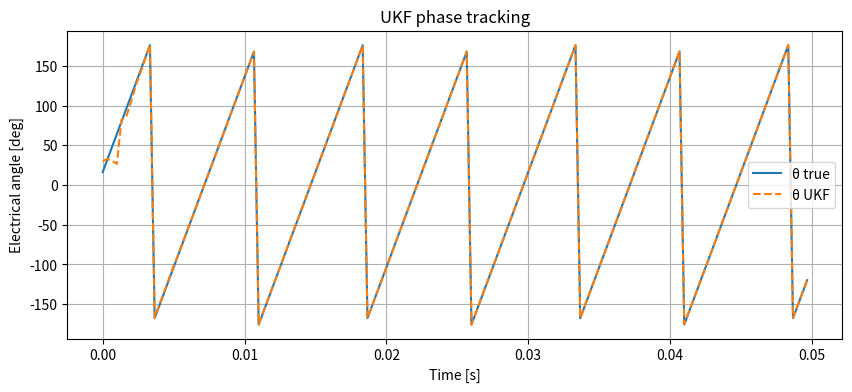
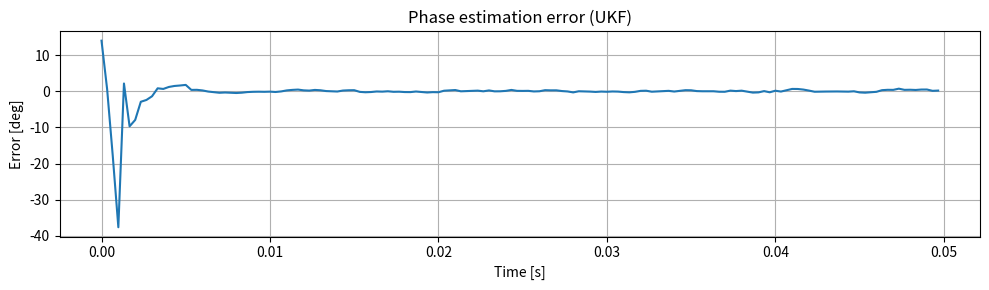

Write the Python code that produced these figures, in order.
import numpy as np
import matplotlib.pyplot as plt

# ───────────────────────────────────────────────
# 0) モータ & フィルタ共通パラメータ
#    ─ 解析対象モータ定数と HF 注入条件 ─
# ───────────────────────────────────────────────
Va, f_h = 25.0, 1_000.0        # HF 電圧振幅 [V] と 周波数 [Hz]
ωh = 2*np.pi*f_h               # HF 角周波数 [rad/s]
Ld, Lq = 1e-3, 1.4e-3          # d/q 軸インダクタンス [H]
R_s = 0.03                     # ステータ抵抗 [Ω]
Ts, Tend = 1/6000*2, 0.05      # サンプリング周期 [s] と 総シミュレーション時間 [s]

rpm, Pn = 2000, 4
ω_true = rpm/60 * 2*np.pi * Pn # 真の電気角速度 [rad/s]（4極 2000 rpm 相当）

# ───────────────────────────────────────────────
# 1) ユーティリティ関数
# ───────────────────────────────────────────────
def wrap(th):
    """角度を -π〜π に正規化"""
    return (th + np.pi) % (2*np.pi) - np.pi

def rot(a, v):
    """2次元ベクトル v を a [rad] だけ回転"""
    c, s = np.cos(a), np.sin(a)
    return np.array([c*v[0] - s*v[1],  s*v[0] + c*v[1]])

def f_discrete(x, u):
    """
    状態遷移関数（Euler 離散化）
    x = [Id, Iq, θe, ωe]^T
    u = [Vα, Vβ]^T
    """
    Id, Iq, th, ω = x
    Vα, Vβ         = u

    # αβ → dq 変換
    Vd, Vq = rot(-th, [Vα, Vβ])

    # dq 電流微分方程式（クロスカップリング付き）を Euler 積分
    Id += Ts / Ld * (Vd - R_s*Id + ω*Lq*Iq)
    Iq += Ts / Lq * (Vq - R_s*Iq - ω*Ld*Id)

    # 角度は積分、速度は定数と仮定（ω̇=0）
    th  = wrap(th + ω*Ts)
    return np.array([Id, Iq, th, ω])

def h_meas(x):
    """観測モデル：dq 電流を αβ 軸に回転して Iαβ を生成"""
    Id, Iq, th, _ = x
    return rot(th, [Id, Iq])   # 返り値は [Iα, Iβ]

# ───────────────────────────────────────────────
# 2) UKF 用シグマ点 & 変換ルーチン
# ───────────────────────────────────────────────
n = 4                           # 状態次元
alpha, beta, kappa = 1e-3, 2.0, 0.0
lam = alpha**2 * (n + kappa) - n
gamma = np.sqrt(n + lam)        # √(n+λ)

# 重み
Wm = np.full(2*n + 1, 0.5 / (n + lam))
Wc = Wm.copy()
Wm[0] = lam / (n + lam)
Wc[0] = Wm[0] + (1 - alpha**2 + beta)

def sigma_points(x, P):
    """(2n+1) 個のシグマ点を生成"""
    S = np.linalg.cholesky(P + 1e-12*np.eye(n))  # 数値安定化項を追加
    sig = np.empty((2*n + 1, n));  sig[0] = x
    for i in range(n):
        d = gamma * S[:, i]
        sig[i + 1]     = x + d
        sig[n + i + 1] = x - d
    sig[:, 2] = np.vectorize(wrap)(sig[:, 2])    # θ 列のみ wrap
    return sig

def unscented_transform(sig, noise_cov, mean_fun=None, angle_idx=None):
    """
    シグマ点群 sig を平均・共分散に変換
    angle_idx : wrap すべき角度列（状態→2, 観測→None）
    """
    mean = (np.sum(Wm[:, None] * sig, axis=0) if mean_fun is None
            else mean_fun(sig))

    diff = sig - mean
    if angle_idx is not None:
        diff[:, angle_idx] = np.vectorize(wrap)(diff[:, angle_idx])

    cov = diff.T @ (Wc[:, None] * diff) + noise_cov
    return mean, cov, diff

# ───────────────────────────────────────────────
# 3) ノイズ共分散と初期値
# ───────────────────────────────────────────────
Q = np.diag([1e-6, 1e-6, 1e-6, 10.0])    # プロセスノイズ
R = np.diag([1e-4, 1e-4])                # 観測ノイズ

x_true = np.array([0, 0, 0, ω_true])                 # 真値初期状態
x_est  = np.array([0, 0, np.deg2rad(30), 0])         # 推定初期状態（30° オフセット）
P      = np.diag([1e-3, 1e-3, (np.pi/2)**2, 100**2]) # 初期誤差共分散

rng = np.random.default_rng(0)           # 再現性確保用乱数

# ───────────────────────────────────────────────
# 4) メインループ（UKF 推定）
# ───────────────────────────────────────────────
t_log, th_true_log, th_est_log, err_log = [], [], [], []
steps = int(Tend / Ts)

for k in range(steps):
    t = k * Ts

    # ── HF 電圧生成：推定角基準の γδ → αβ 変換 ──
    Vγ = Va * np.sin(ωh * t);  Vδ = 0.0
    Vαβ = rot(x_est[2], [Vγ, Vδ])

    # ── 真値システムを 1 ステップ進める ──
    x_true = f_discrete(x_true, Vαβ)
    y = h_meas(x_true) + rng.normal(0, np.sqrt(R[0,0]), 2)  # 測定雑音付加

    # ── UKF 予測ステップ ──
    sig    = sigma_points(x_est, P)                 # シグマ点生成
    sig_f  = np.array([f_discrete(s, Vαβ) for s in sig])  # 各点を伝搬
    x_pred, P_pred, diff_f = unscented_transform(sig_f, Q, angle_idx=2)

    # ── UKF 更新ステップ ──
    sig_h  = np.array([h_meas(s) for s in sig_f])   # 観測空間へ射影
    y_pred, Pyy, diff_h = unscented_transform(
        sig_h, R,
        mean_fun=lambda s: np.sum(Wm[:, None] * s, axis=0),
        angle_idx=None)                             # 観測側は wrap 不要

    Pxy = diff_f.T @ (Wc[:, None] * diff_h)         # 状態-観測クロス共分散
    K   = Pxy @ np.linalg.inv(Pyy)                  # カルマンゲイン

    x_est = x_pred + K @ (y - y_pred)               # 状態更新
    x_est[2] = wrap(x_est[2])                       # 角度の正規化
    P = P_pred - K @ Pyy @ K.T                      # 分散更新

    # ── ログ格納 ──
    t_log.append(t)
    th_true_log.append(np.rad2deg(x_true[2]))
    th_est_log .append(np.rad2deg(x_est [2]))
    err_log    .append(np.rad2deg(wrap(x_est[2] - x_true[2])))

# ───────────────────────────────────────────────
# 5) 可視化
# ───────────────────────────────────────────────
plt.figure(figsize=(10, 4))
plt.plot(t_log, th_true_log, label='θ true')
plt.plot(t_log, th_est_log, '--', label='θ UKF')
plt.ylabel('Electrical angle [deg]')
plt.xlabel('Time [s]')
plt.title('UKF phase tracking')
plt.grid(); plt.legend()

plt.figure(figsize=(10, 3))
plt.plot(t_log, err_log)
plt.ylabel('Error [deg]')
plt.xlabel('Time [s]')
plt.title('Phase estimation error (UKF)')
plt.grid()
plt.tight_layout(); plt.show()
